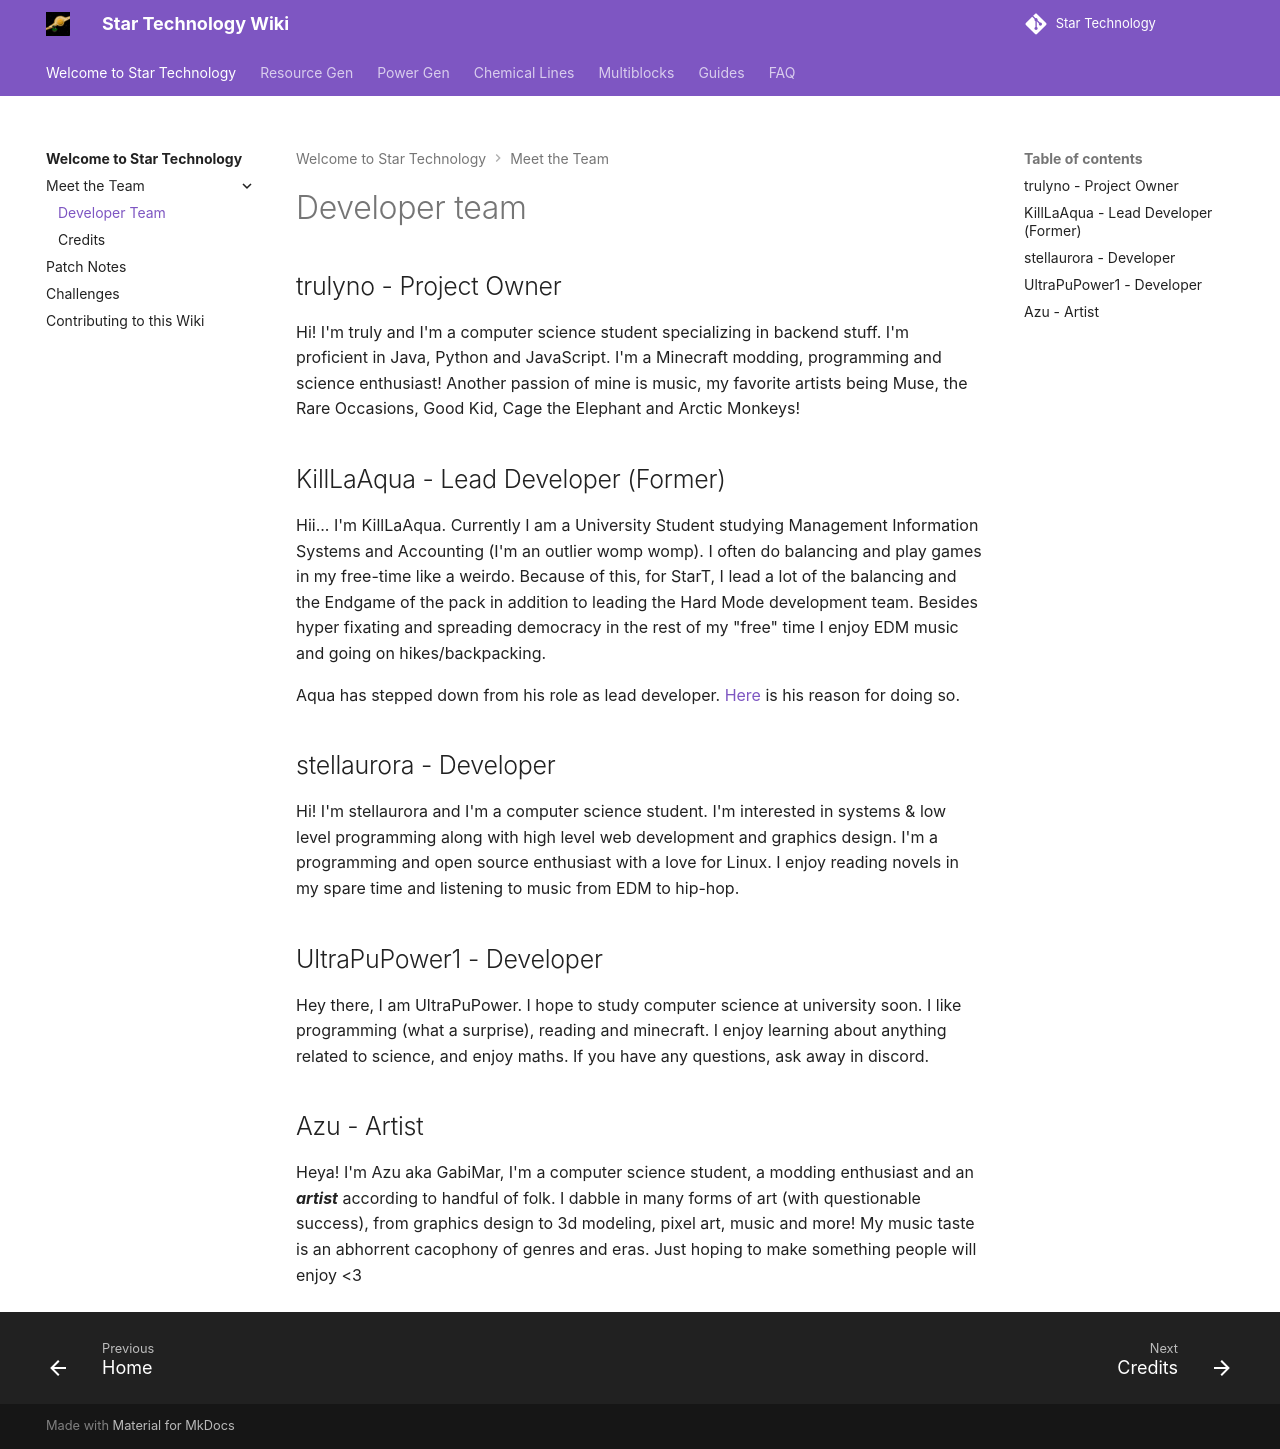

repository: StarT-Dev-Team/StarT-Wiki · page: Meet-the-Team/Developer-Team/index.html · generator: mkdocs

# Developer team

## trulyno - Project Owner

Hi! I'm truly and I'm a computer science student specializing in backend stuff. I'm proficient in Java, Python and JavaScript. I'm a Minecraft modding, programming and science enthusiast! Another passion of mine is music, my favorite artists being Muse, the Rare Occasions, Good Kid, Cage the Elephant and Arctic Monkeys!

## KillLaAqua - Lead Developer (Former)

Hii... I'm KillLaAqua. Currently I am a University Student studying Management Information Systems and Accounting (I'm an outlier womp womp). I often do balancing and play games in my free-time like a weirdo. Because of this, for StarT, I lead a lot of the balancing and the Endgame of the pack in addition to leading the Hard Mode development team. Besides hyper fixating and spreading democracy in the rest of my "free" time I enjoy EDM music and going on hikes/backpacking.

Aqua has stepped down from his role as lead developer. [Here](https://docs.google.com/document/d/1S0F1FW0Qb1w1yViNzGAvi7kuxCdyftBqZDIRSQHwE2c/edit?tab=t.0) is his reason for doing so.

## stellaurora - Developer

Hi! I'm stellaurora and I'm a computer science student. I'm interested in systems & low level programming along with high level web development and graphics design. I'm a programming and open source enthusiast with a love for Linux. I enjoy reading novels in my spare time and listening to music from EDM to hip-hop.

## UltraPuPower1 - Developer

Hey there, I am UltraPuPower. I hope to study computer science at university soon. I like programming (what a surprise), reading and minecraft. I enjoy learning about anything related to science, and enjoy maths. If you have any questions, ask away in discord.

## Azu - Artist

Heya! I'm Azu aka GabiMar, I'm a computer science student, a modding enthusiast and an ***artist*** according to handful of folk. I dabble in many forms of art (with questionable success), from graphics design to 3d modeling, pixel art, music and more! My music taste is an abhorrent cacophony of genres and eras. Just hoping to make something people will enjoy <3
